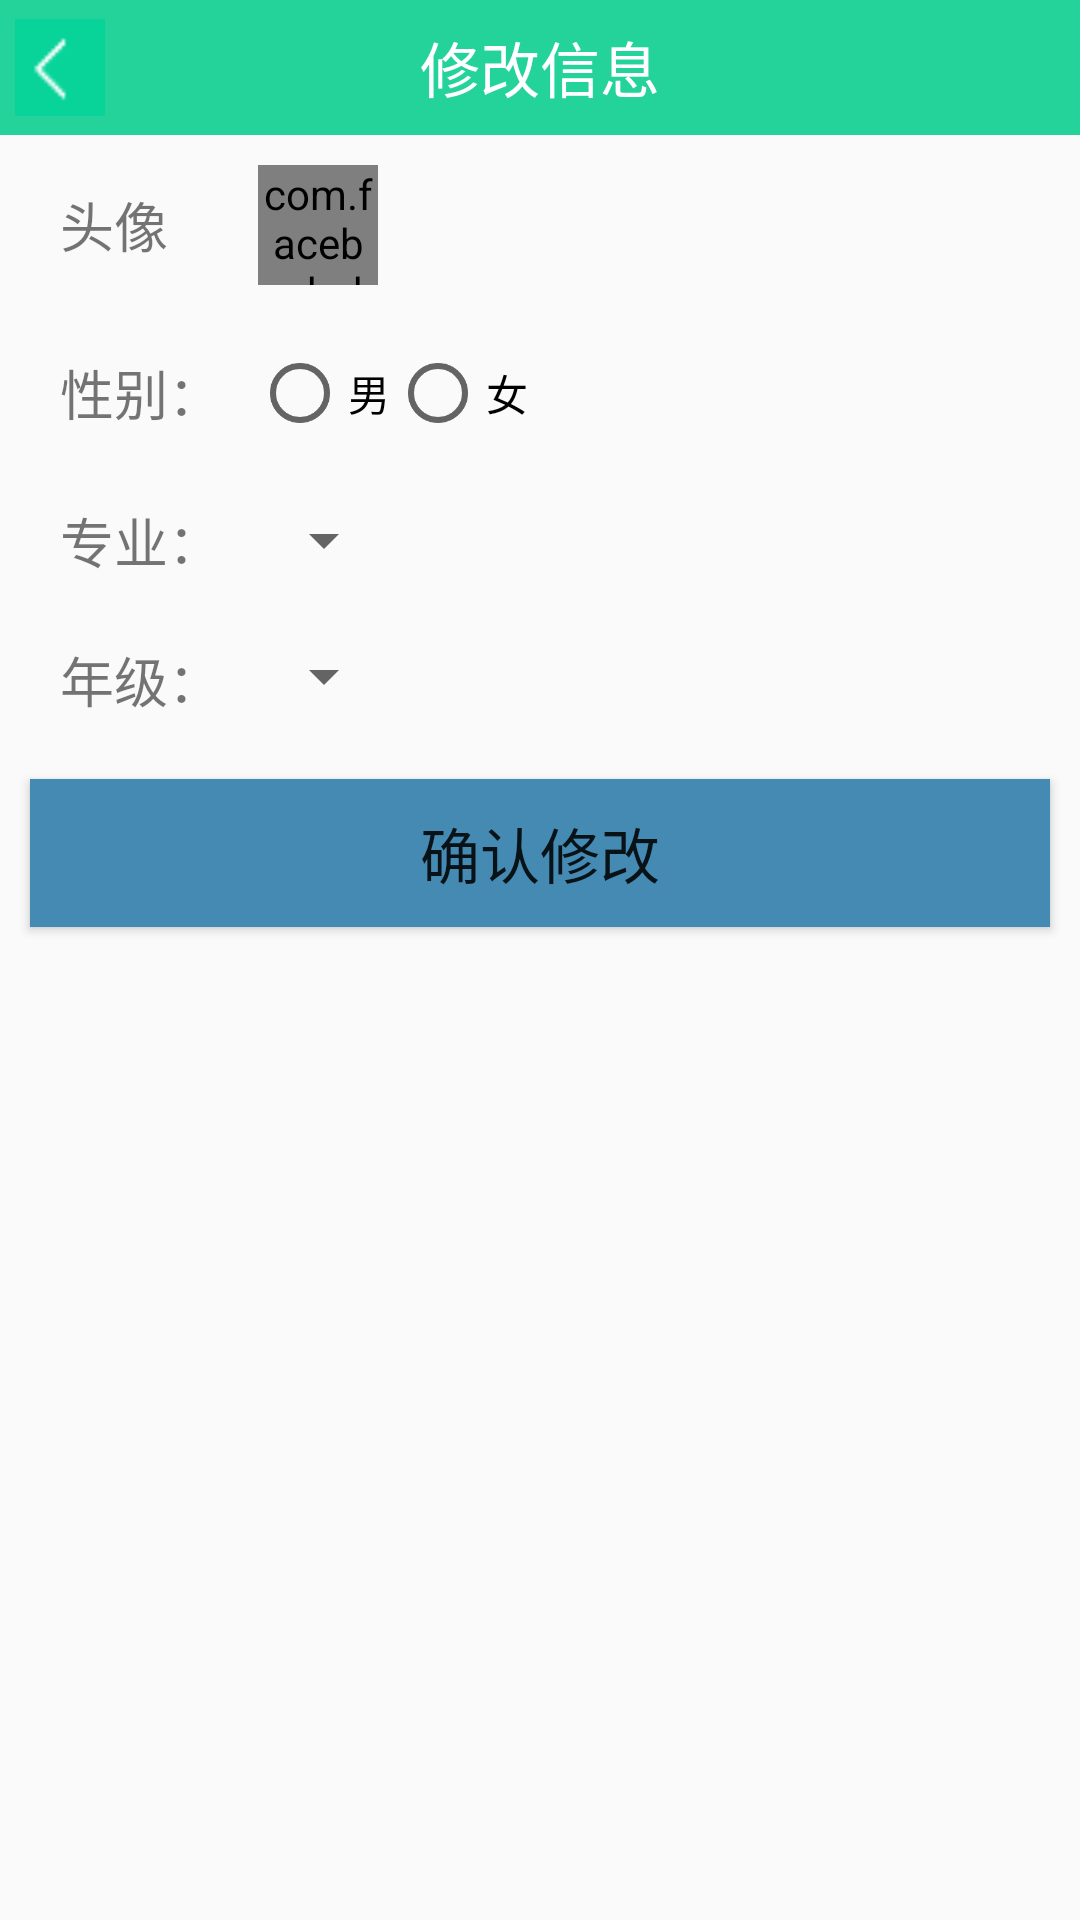

Produce the Android XML layout that renders to this screen, including the resource entries it uses.
<!-- AndroidManifest.xml: application theme AppTheme -->
<!-- res/layout/activity_modify_user_info.xml -->
<?xml version="1.0" encoding="utf-8"?>
<ScrollView xmlns:android="http://schemas.android.com/apk/res/android"
    xmlns:fresco="http://schemas.android.com/apk/res-auto"
    android:layout_width="match_parent"
    android:layout_height="match_parent"
    android:scrollbars="none">

    <LinearLayout
        android:layout_width="match_parent"
        android:layout_height="match_parent"
        android:orientation="vertical">

        <RelativeLayout style="@style/title">

            <ImageView
                android:id="@+id/back"
                style="@style/title_back_img" />

            <TextView
                android:layout_width="wrap_content"
                android:layout_height="wrap_content"
                android:layout_centerInParent="true"
                android:text="修改信息"
                android:textColor="#ffffff"
                android:textSize="20sp" />

        </RelativeLayout>

        <LinearLayout
            android:id="@+id/logol_layout"
            style="@style/register_layout_item">

            <TextView
                style="@style/user_layout_item_tv"
                android:layout_gravity="center_vertical"
                android:text="头像" />


            <com.facebook.drawee.view.SimpleDraweeView
                android:id="@+id/user_logol"
                android:layout_width="40dp"
                android:layout_height="40dp"
                android:layout_gravity="center_vertical"
                android:layout_marginLeft="30dp"
                fresco:placeholderImage="@mipmap/mine" />

        </LinearLayout>

        <LinearLayout
            style="@style/register_layout_item"
            android:visibility="gone">

            <TextView
                android:layout_width="wrap_content"
                android:layout_height="wrap_content"
                android:layout_gravity="center_vertical"
                android:text="       昵称："
                android:textSize="18sp" />

            <EditText
                android:id="@+id/user_name"
                android:layout_width="match_parent"
                android:layout_height="wrap_content"
                android:layout_gravity="center_vertical"
                android:layout_marginLeft="10dp" />

        </LinearLayout>

        <LinearLayout
            style="@style/register_layout_item"
            android:visibility="gone">

            <TextView
                android:layout_width="wrap_content"
                android:layout_height="wrap_content"
                android:layout_gravity="center_vertical"
                android:text="        密码："
                android:textSize="18sp" />

            <EditText
                android:id="@+id/user_pwd"
                android:layout_width="match_parent"
                android:layout_height="wrap_content"
                android:layout_gravity="center_vertical"
                android:layout_marginLeft="10dp"
                android:inputType="textPassword" />

        </LinearLayout>


        <LinearLayout
            style="@style/register_layout_item"
            android:visibility="gone">

            <TextView
                android:layout_width="wrap_content"
                android:layout_height="wrap_content"
                android:layout_gravity="center_vertical"
                android:text="确认密码："
                android:textSize="18sp" />

            <EditText
                android:id="@+id/user_pwd_again"
                android:layout_width="match_parent"
                android:layout_height="wrap_content"
                android:layout_gravity="center_vertical"
                android:layout_marginLeft="10dp"
                android:inputType="textPassword" />

        </LinearLayout>

        <LinearLayout style="@style/register_layout_item">

            <TextView
                style="@style/user_layout_item_tv"
                android:layout_gravity="center_vertical"
                android:text="性别：" />

            <RadioGroup
                android:id="@+id/sex_group"
                android:layout_width="match_parent"
                android:layout_height="wrap_content"
                android:layout_gravity="center_vertical"
                android:layout_marginLeft="10dp"
                android:orientation="horizontal">

                <RadioButton
                    android:id="@+id/boy"
                    android:layout_width="wrap_content"
                    android:layout_height="wrap_content"
                    android:text="男" />

                <RadioButton
                    android:id="@+id/girl"
                    android:layout_width="wrap_content"
                    android:layout_height="wrap_content"
                    android:text="女" />
            </RadioGroup>

        </LinearLayout>

        <LinearLayout style="@style/register_layout_item">

            <TextView
                style="@style/user_layout_item_tv"
                android:layout_gravity="center_vertical"
                android:text="专业：" />

            <Spinner
                android:id="@+id/major"
                android:layout_width="wrap_content"
                android:layout_height="wrap_content"
                android:layout_gravity="center_vertical"
                android:layout_marginLeft="10dp"></Spinner>

        </LinearLayout>


        <LinearLayout style="@style/register_layout_item">

            <TextView
                style="@style/user_layout_item_tv"
                android:layout_gravity="center_vertical"
                android:text="年级：" />

            <Spinner
                android:id="@+id/grade"
                android:layout_width="wrap_content"
                android:layout_height="wrap_content"
                android:layout_marginLeft="10dp"></Spinner>

        </LinearLayout>

        <Button
            android:id="@+id/sure"
            android:layout_width="match_parent"
            android:layout_height="wrap_content"
            android:layout_margin="10dp"
            android:background="#448ab3"
            android:gravity="center"
            android:paddingBottom="10dp"
            android:paddingTop="10dp"
            android:text="确认修改"
            android:textSize="20sp" />

    </LinearLayout>
</ScrollView>
<!-- resources referenced by this layout -->
<resources>
  <style name="register_layout_item">
          <item name="android:layout_width">match_parent</item>
          <item name="android:layout_height">wrap_content</item>
          <item name="android:padding">10dp</item>
          <item name="android:orientation">horizontal</item>
      </style>
  <style name="title">
          <item name="android:layout_width">match_parent</item>
          <item name="android:layout_height">45dp</item>
          <item name="android:background">#24d399</item>
      </style>
  <style name="title_back_img">
          <item name="android:src">@mipmap/back</item>
          <item name="android:layout_alignParentLeft">true</item>
          <item name="android:layout_centerVertical">true</item>
          <item name="android:padding">5dp</item>
          <item name="android:layout_height">match_parent</item>
          <item name="android:layout_width">40dp</item>
      </style>
  <style name="user_layout_item_tv">
          <item name="android:layout_marginLeft">10dp</item>
          <item name="android:layout_width">wrap_content</item>
          <item name="android:layout_centerVertical">true</item>
          <item name="android:layout_height">wrap_content</item>
          <item name="android:textSize">18sp</item>
      </style>
  <style name="AppTheme" parent="Theme.AppCompat.Light.DarkActionBar">
          
      </style>
</resources>
